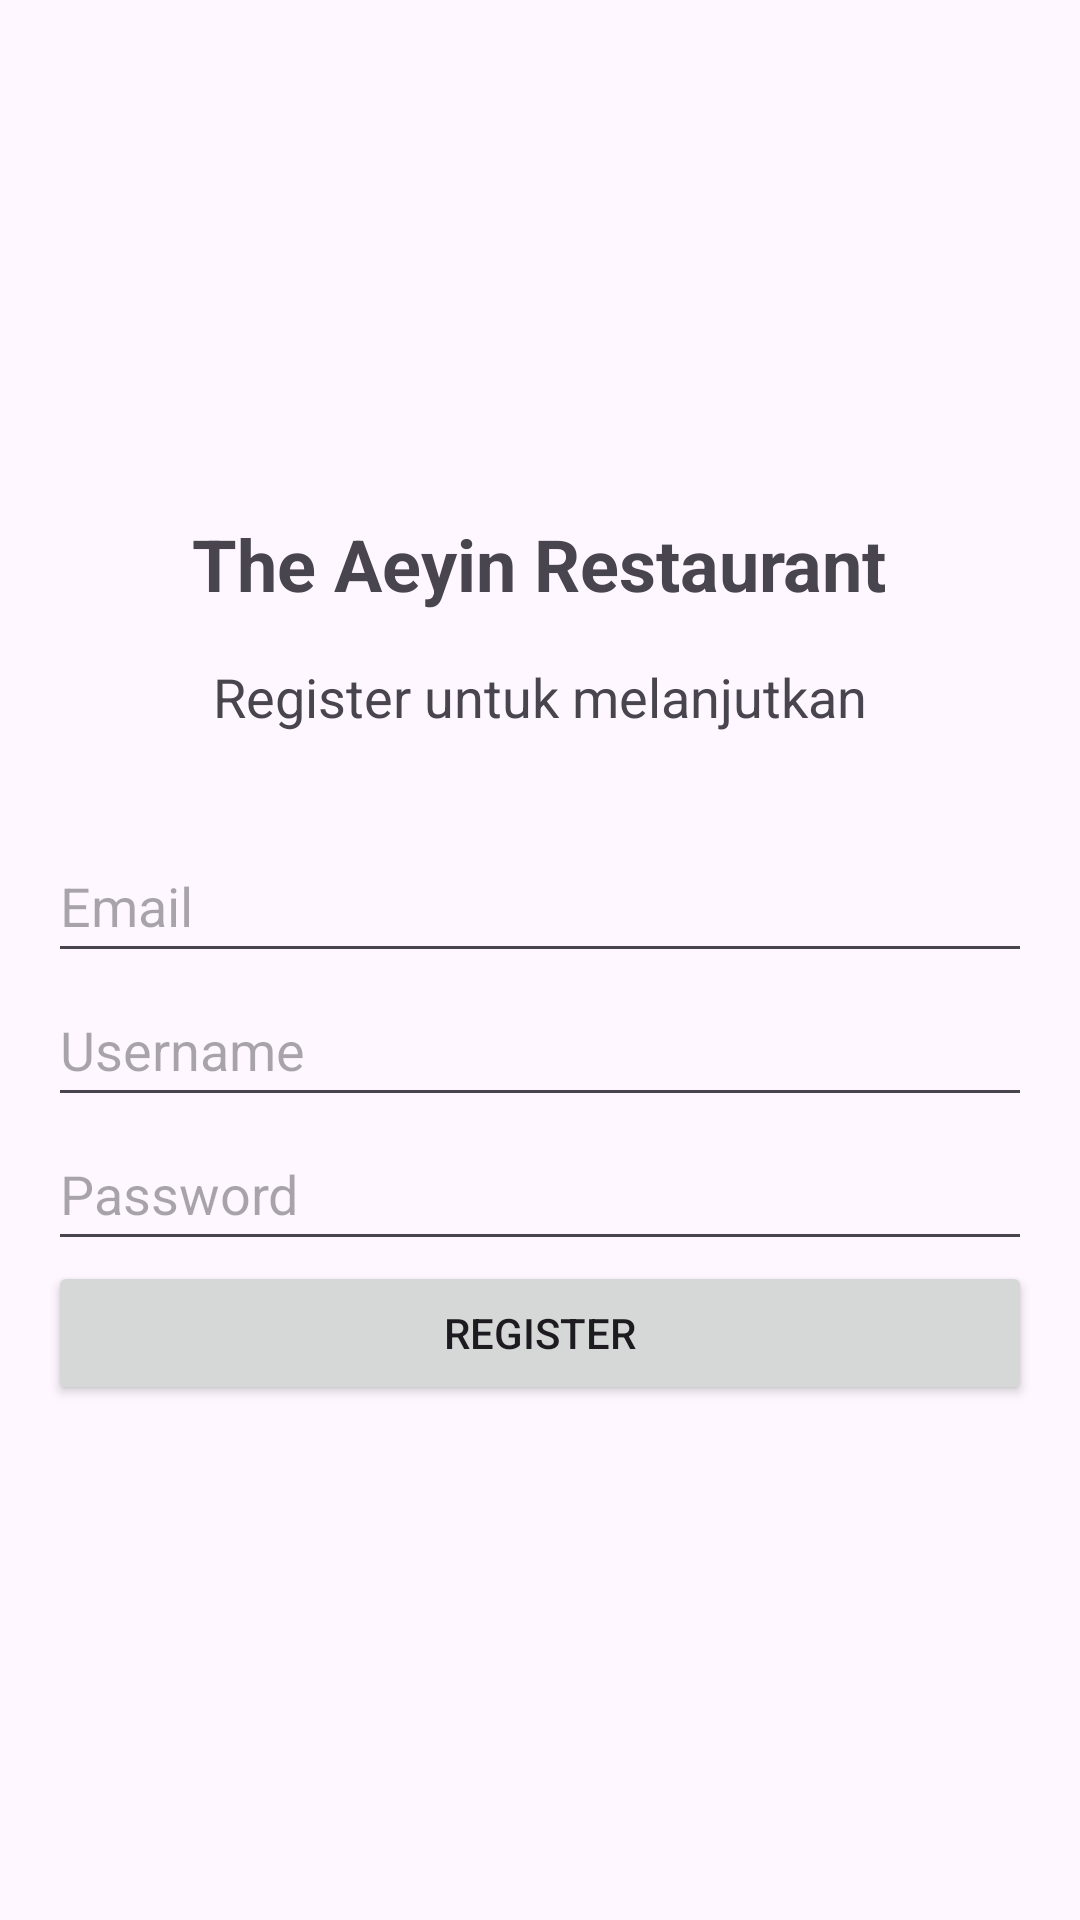

Write the Android layout XML for this screen, with the resource values it uses.
<!-- AndroidManifest.xml: application theme Theme.AppMenuMakanan -->
<!-- res/layout/activity_register.xml -->
<LinearLayout xmlns:android="http://schemas.android.com/apk/res/android"
    android:layout_width="match_parent"
    android:layout_height="match_parent"
    android:orientation="vertical"
    android:gravity="center"
    android:padding="16dp">

    <TextView
        android:layout_width="wrap_content"
        android:layout_height="wrap_content"
        android:text="The Aeyin Restaurant"
        android:textSize="24sp"
        android:textStyle="bold"
        android:gravity="center"
        android:layout_marginBottom="16dp"/>

    <TextView
        android:layout_width="wrap_content"
        android:layout_height="wrap_content"
        android:text="Register untuk melanjutkan"
        android:textSize="18sp"
        android:gravity="center"
        android:layout_marginBottom="32dp"/>

    <EditText
        android:id="@+id/etEmail"
        android:layout_width="match_parent"
        android:layout_height="48dp"
        android:hint="Email"
        android:inputType="textEmailAddress" />

    <EditText
        android:id="@+id/etUsername"
        android:layout_width="match_parent"
        android:layout_height="48dp"
        android:hint="Username"
        android:inputType="text" />

    <EditText
        android:id="@+id/etPassword"
        android:layout_width="match_parent"
        android:layout_height="48dp"
        android:hint="Password"
        android:inputType="textPassword" />

    <Button
        android:id="@+id/btnRegister"
        android:layout_width="match_parent"
        android:layout_height="wrap_content"
        android:text="Register" />
</LinearLayout>
<!-- resources referenced by this layout -->
<resources>
  <style name="Theme.AppMenuMakanan" parent="Base.Theme.AppMenuMakanan" />
  <style name="Base.Theme.AppMenuMakanan" parent="Theme.Material3.DayNight.NoActionBar">
          
          
      </style>
</resources>
